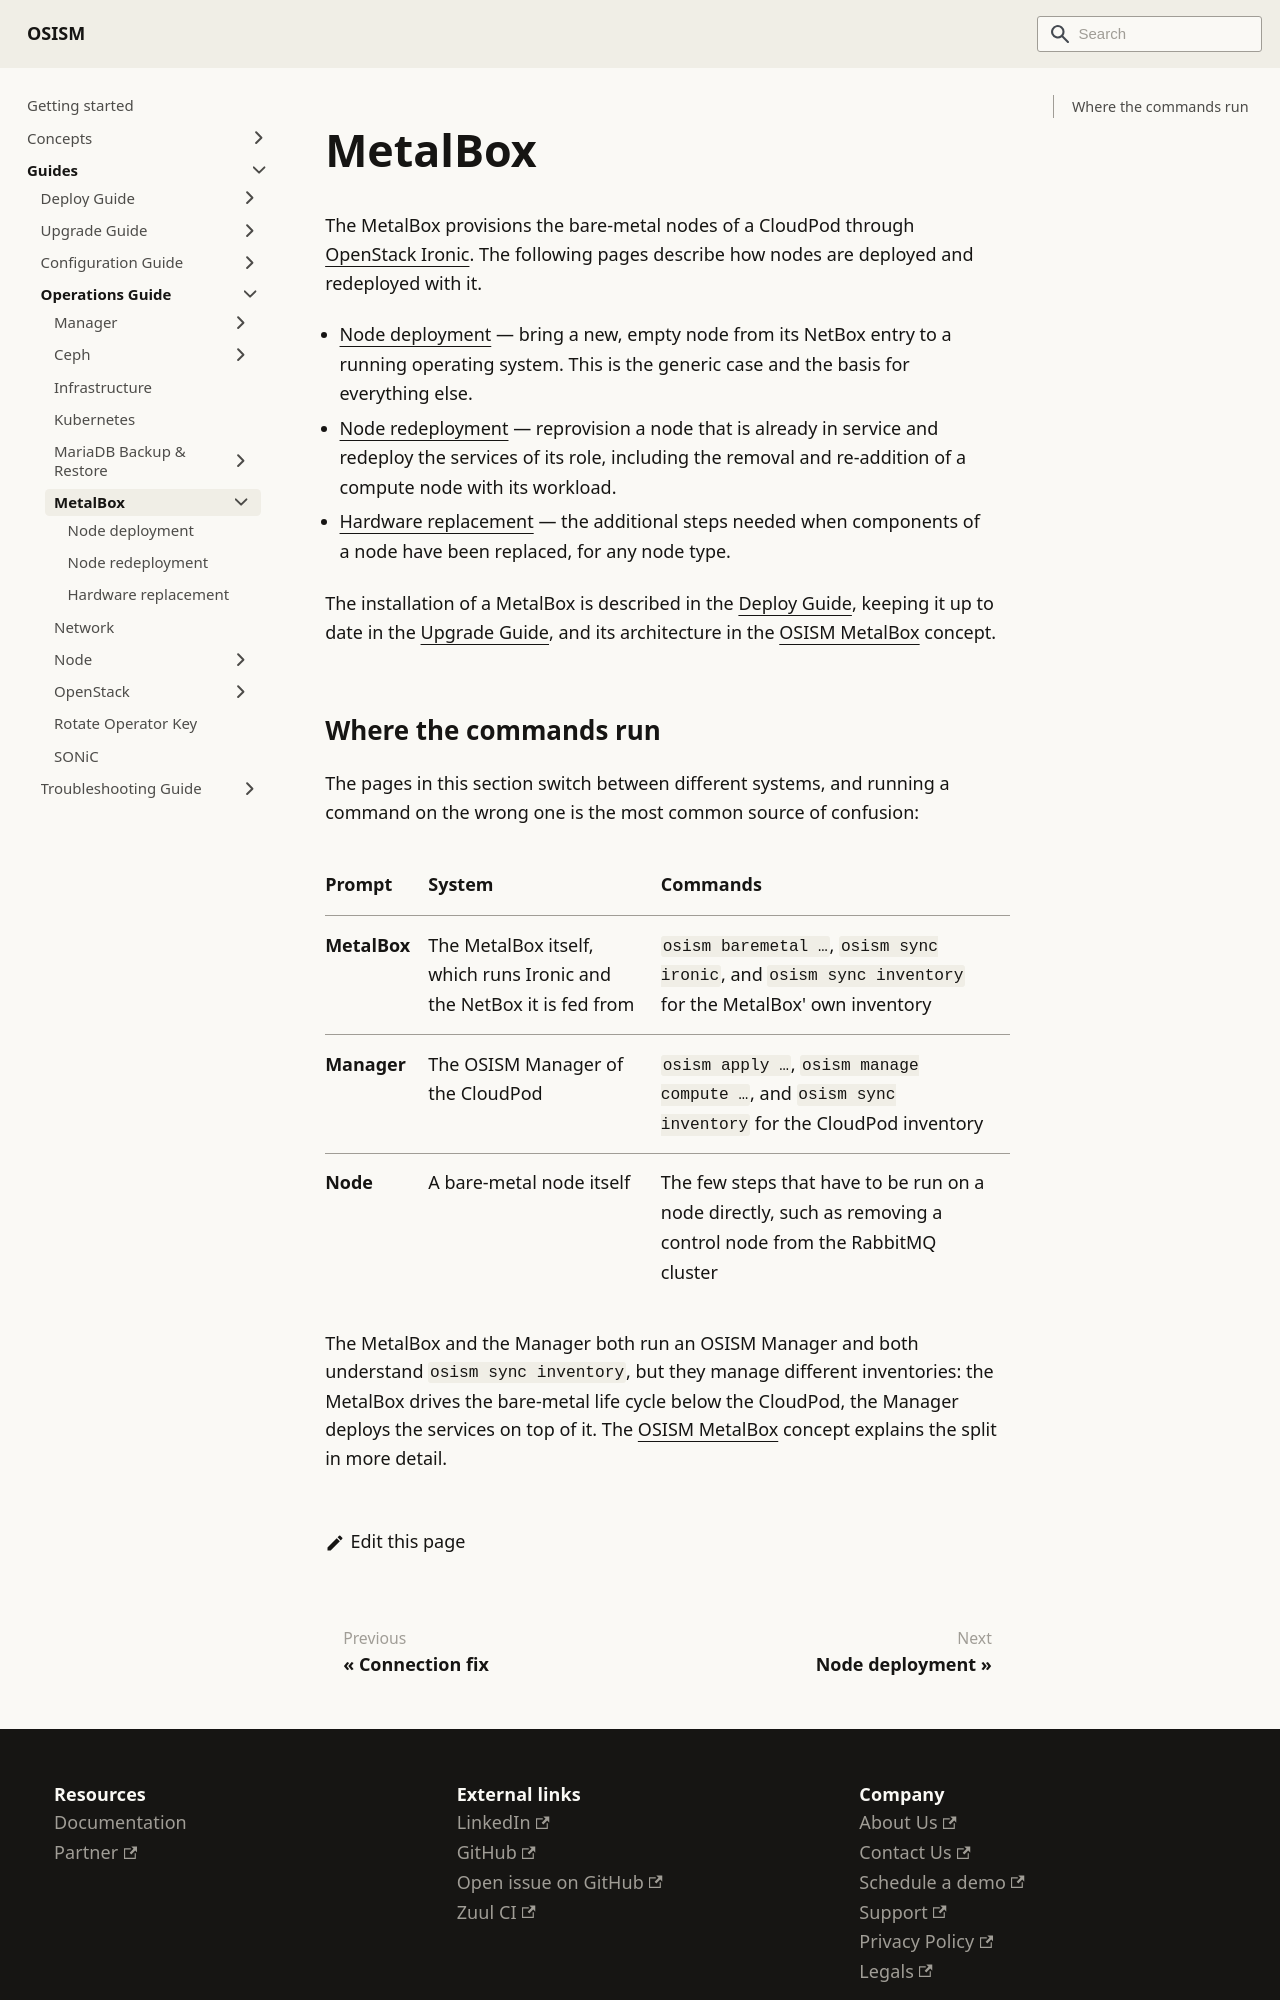

repository: osism/osism.github.io · page: docs/guides/operations-guide/metalbox/index.html · generator: docusaurus

---
sidebar_label: MetalBox
sidebar_key: operations-guide-metalbox
---

# MetalBox

The MetalBox provisions the bare-metal nodes of a CloudPod through
[OpenStack Ironic](https://docs.openstack.org/ironic/latest/). The following pages
describe how nodes are deployed and redeployed with it.

* [Node deployment](./node-deployment.md) — bring a new, empty node from its NetBox
  entry to a running operating system. This is the generic case and the basis for
  everything else.
* [Node redeployment](./node-redeployment.md) — reprovision a node that is already in
  service and redeploy the services of its role, including the removal and re-addition
  of a compute node with its workload.
* [Hardware replacement](./hardware-replacement.md) — the additional steps needed when
  components of a node have been replaced, for any node type.

The installation of a MetalBox is described in the
[Deploy Guide](../../deploy-guide/metalbox.md), keeping it up to date in the
[Upgrade Guide](../../upgrade-guide/metalbox/index.md), and its architecture in the
[OSISM MetalBox](../../../concepts/metalbox.md) concept.
